The GitHub repository nyza-cabillo/Thesis contains a labelled image folder "Dataset" with 3 categories: black pod rot, healthy, pod borer. Examples follow, each with its label.

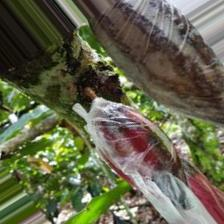
Label: black pod rot

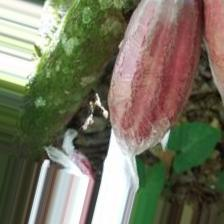
Label: healthy

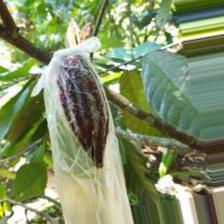
Label: black pod rot

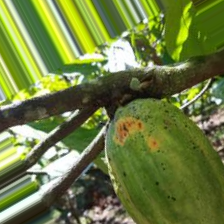
Label: pod borer

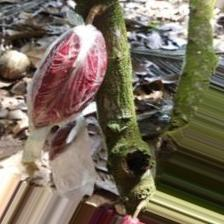
Label: healthy

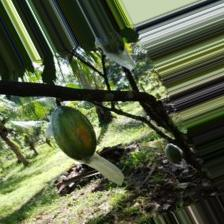
Label: pod borer
